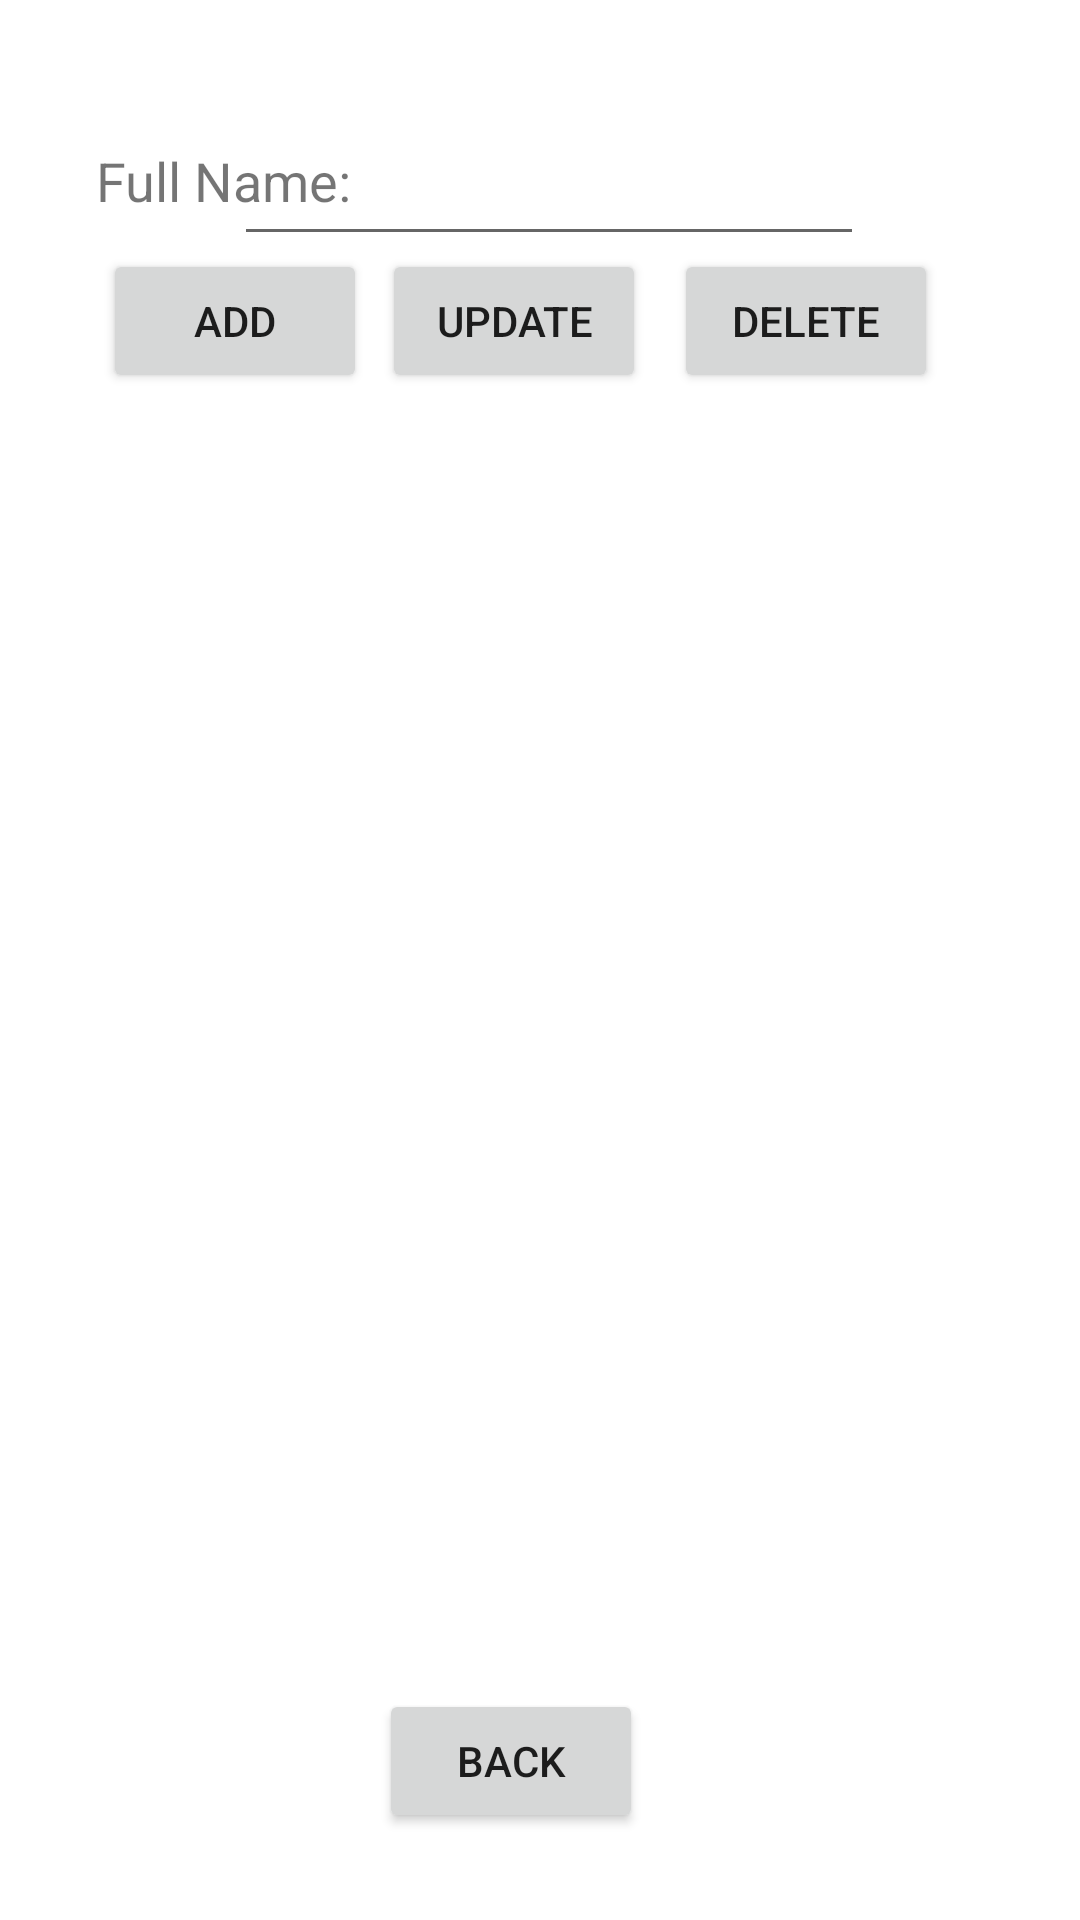

Produce the Android XML layout that renders to this screen, including the resource entries it uses.
<!-- AndroidManifest.xml: application theme Theme.BridgeClub -->
<!-- res/layout/activity_edit_users.xml -->
<?xml version="1.0" encoding="utf-8"?>
<androidx.constraintlayout.widget.ConstraintLayout xmlns:android="http://schemas.android.com/apk/res/android"
    xmlns:app="http://schemas.android.com/apk/res-auto"
    xmlns:tools="http://schemas.android.com/tools"
    android:id="@+id/relativeLayout3"
    android:layout_width="match_parent"
    android:layout_height="match_parent"
    tools:context=".EditUsers">


    <TextView
        android:id="@+id/textView1"
        android:layout_width="97dp"
        android:layout_height="32dp"
        android:layout_marginLeft="32dp"
        android:layout_marginTop="48dp"
        android:text="Full Name: "
        android:textSize="18sp"
        app:layout_constraintLeft_toLeftOf="parent"
        app:layout_constraintTop_toTopOf="parent" />

    <EditText
        android:id="@+id/nameTxt"
        android:layout_width="wrap_content"
        android:layout_height="wrap_content"
        android:layout_marginTop="44dp"
        android:layout_marginRight="72dp"
        android:ems="10"
        app:layout_constraintRight_toRightOf="parent"
        app:layout_constraintTop_toTopOf="parent" />

    <ListView
        android:id="@+id/listView1"
        android:layout_width="338dp"
        android:layout_height="461dp"
        android:choiceMode="singleChoice"
        app:layout_constraintBottom_toBottomOf="parent"
        app:layout_constraintEnd_toEndOf="parent"
        app:layout_constraintHorizontal_bias="0.438"
        app:layout_constraintLeft_toLeftOf="@+id/textView1"
        app:layout_constraintStart_toStartOf="parent"
        app:layout_constraintTop_toTopOf="parent"
        app:layout_constraintVertical_bias="0.581"></ListView>

    <Button
        android:id="@+id/addbtn"
        android:layout_width="wrap_content"
        android:layout_height="wrap_content"
        android:text="Add"
        app:layout_constraintBottom_toBottomOf="parent"
        app:layout_constraintEnd_toEndOf="parent"
        app:layout_constraintHorizontal_bias="0.126"
        app:layout_constraintStart_toStartOf="parent"
        app:layout_constraintTop_toTopOf="parent"
        app:layout_constraintVertical_bias="0.14" />

    <Button
        android:id="@+id/backBtn"
        android:layout_width="wrap_content"
        android:layout_height="wrap_content"
        android:text="Back"
        app:layout_constraintBottom_toBottomOf="parent"
        app:layout_constraintEnd_toEndOf="parent"
        app:layout_constraintHorizontal_bias="0.464"
        app:layout_constraintStart_toStartOf="parent"
        app:layout_constraintTop_toTopOf="parent"
        app:layout_constraintVertical_bias="0.951" />

    <Button
        android:id="@+id/updatebtn"
        android:layout_width="wrap_content"
        android:layout_height="wrap_content"
        android:text="update"
        app:layout_constraintBottom_toBottomOf="parent"
        app:layout_constraintEnd_toEndOf="parent"
        app:layout_constraintHorizontal_bias="0.468"
        app:layout_constraintStart_toStartOf="parent"
        app:layout_constraintTop_toTopOf="parent"
        app:layout_constraintVertical_bias="0.14" />

    <Button
        android:id="@+id/deletebtn"
        android:layout_width="wrap_content"
        android:layout_height="wrap_content"
        android:text="Delete"
        app:layout_constraintBottom_toBottomOf="parent"
        app:layout_constraintEnd_toEndOf="parent"
        app:layout_constraintHorizontal_bias="0.826"
        app:layout_constraintStart_toStartOf="parent"
        app:layout_constraintTop_toTopOf="parent"
        app:layout_constraintVertical_bias="0.14" />


</androidx.constraintlayout.widget.ConstraintLayout>
<!-- resources referenced by this layout -->
<resources>
  <style name="Theme.BridgeClub" parent="Theme.MaterialComponents.DayNight.DarkActionBar">
          
          <item name="colorPrimary">@color/purple_500</item>
          <item name="colorPrimaryVariant">@color/purple_700</item>
          <item name="colorOnPrimary">@color/white</item>
          
          <item name="colorSecondary">@color/teal_200</item>
          <item name="colorSecondaryVariant">@color/teal_700</item>
          <item name="colorOnSecondary">@color/black</item>
          
          <item name="android:statusBarColor" tools:targetApi="l">?attr/colorPrimaryVariant</item>
          
      </style>
  <!-- not gathered from this repository: default colours our renderer supplied (Android Studio template values) -->
  <color name="purple_500">#FF6200EE</color>
  <color name="purple_700">#FF3700B3</color>
  <color name="teal_200">#FF03DAC5</color>
  <color name="teal_700">#FF018786</color>
  <color name="black">#FF000000</color>
  <color name="white">#FFFFFFFF</color>
</resources>
